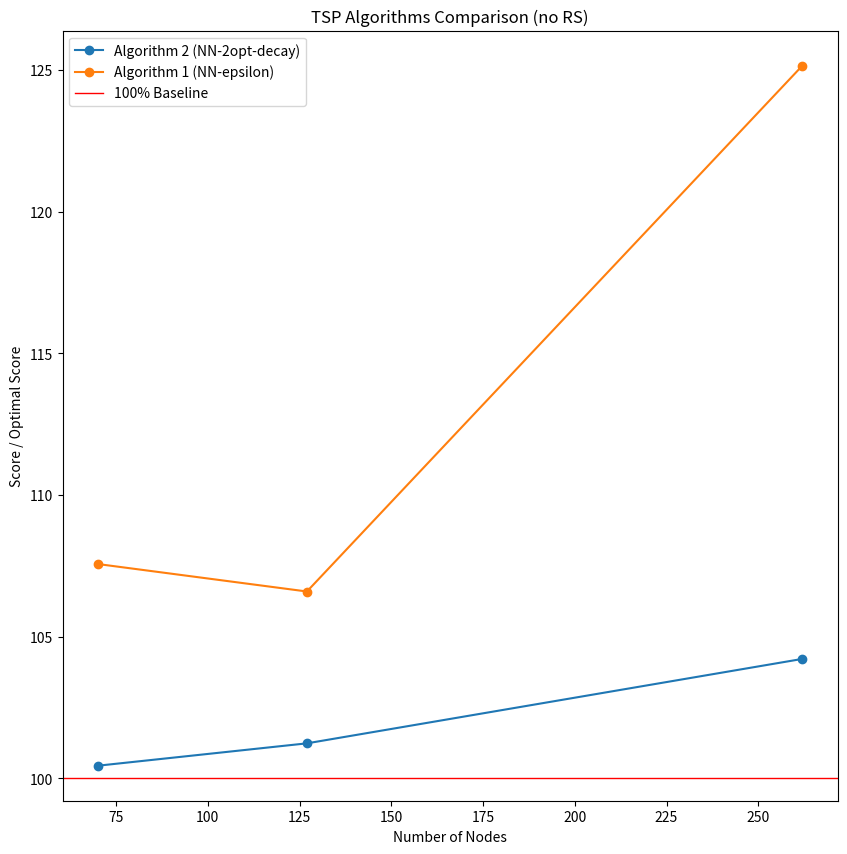

Source code (Python):
# i want 3 lines on a graph reoesenting the 3 algorithms

# it will be X vs Y (# of nodes vs (best score / optiomal score) %)

import matplotlib.pyplot as plt

x = [70, 127, 262]
y = []
scores = [[678, 119740, 2478], [726, 126075, 2976], [2684, 508552, 23257]]
solutions = [675, 118282, 2378]

for score in scores:
    for i in range(len(score)):
        score[i] = round((score[i] / solutions[i]) * 100, 2)
        
print(scores)

plt.figure(figsize=(10, 10))

plt.plot(x, scores[0], marker='o', linestyle='-', label="Algorithm 2 (NN-2opt-decay)")
plt.plot(x, scores[1], marker='o', linestyle='-', label="Algorithm 1 (NN-epsilon)")
plt.plot(x, scores[2], marker='o', linestyle='-', label="Random Search")

plt.xlabel('Number of Nodes')
plt.ylabel('Score / Optimal Score')
plt.title('TSP Algorithms Comparison')

plt.axhline(100, color='r', linestyle='-', linewidth='1', label='100% Baseline')

plt.legend()

plt.savefig('All_Algs.png')
plt.cla()

plt.plot(x, scores[0], marker='o', linestyle='-', label="Algorithm 2 (NN-2opt-decay)")
plt.plot(x, scores[1], marker='o', linestyle='-', label="Algorithm 1 (NN-epsilon)")

plt.xlabel('Number of Nodes')
plt.ylabel('Score / Optimal Score')
plt.title('TSP Algorithms Comparison (no RS)')

plt.axhline(100, color='r', linestyle='-', linewidth='1', label='100% Baseline')

plt.legend()

plt.savefig('No_Random.png')
